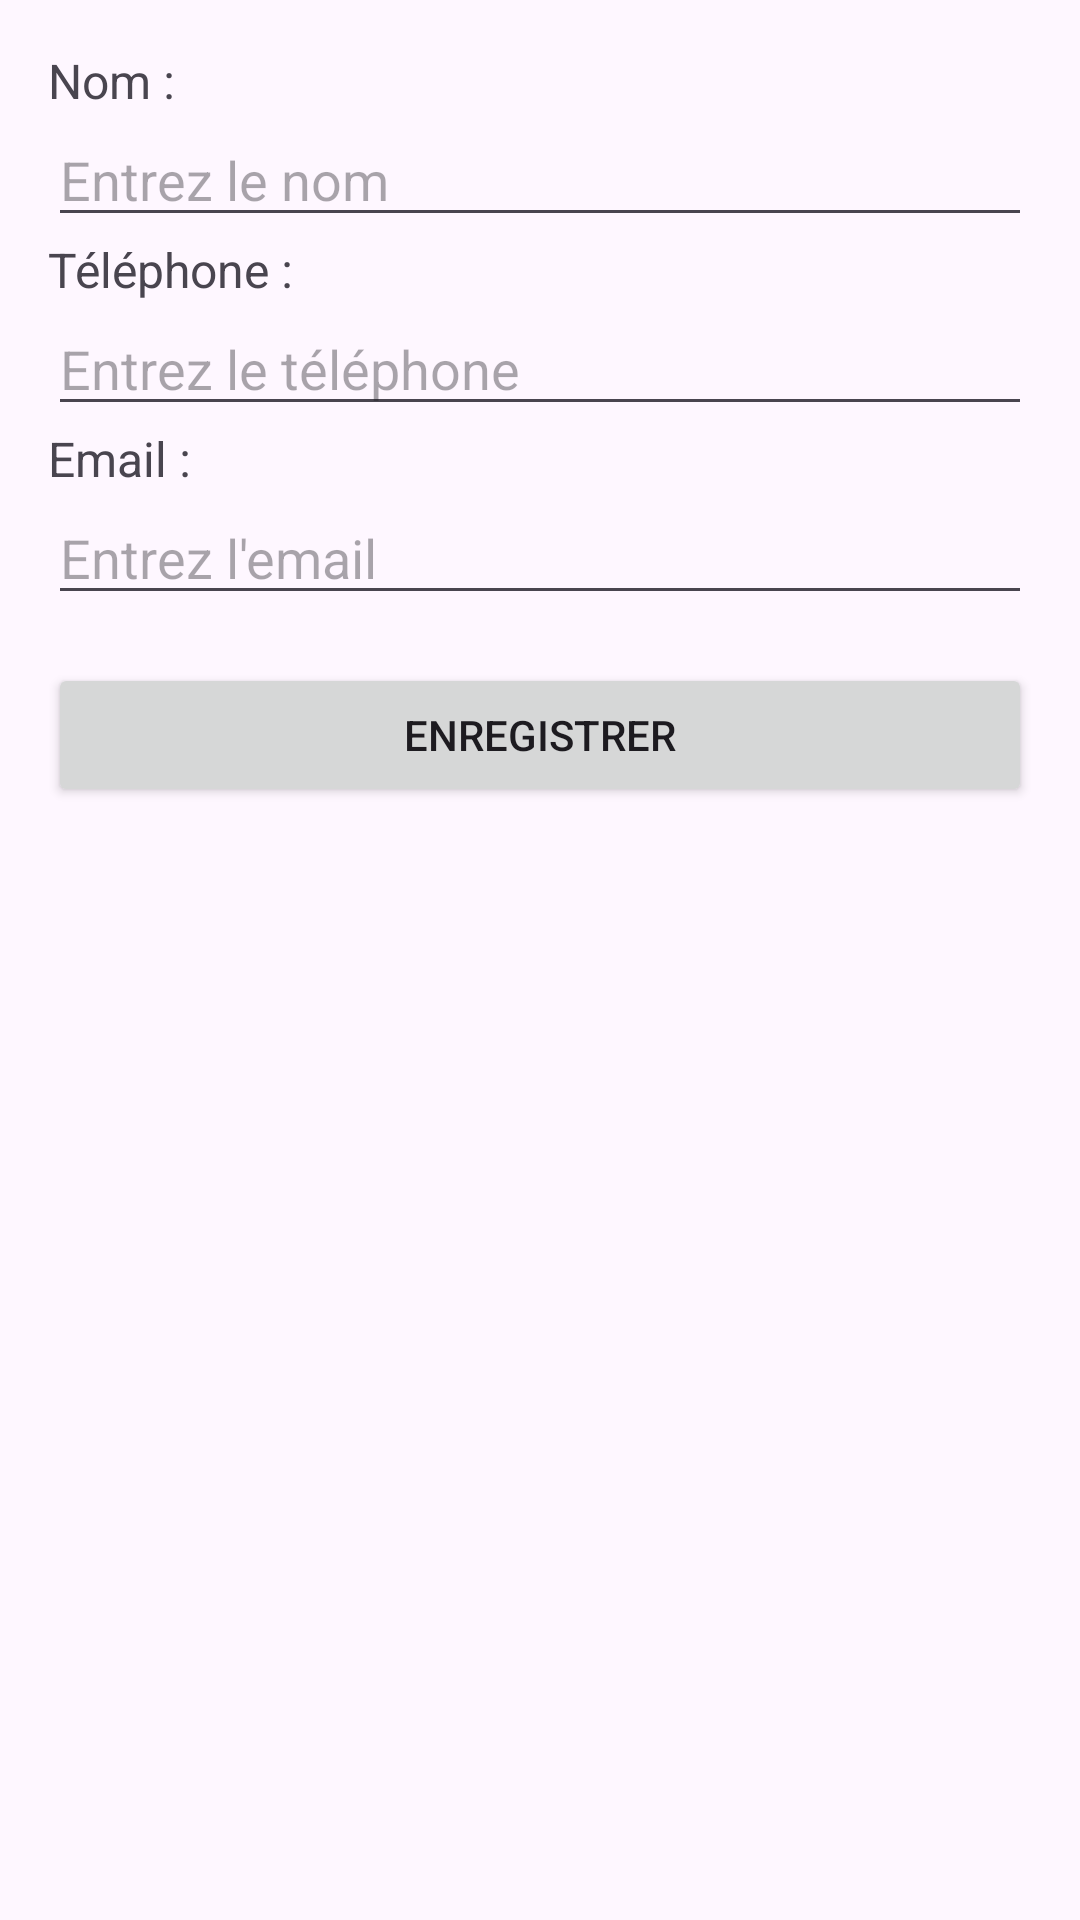

Here is an Android app screen rendered from its layout file. Give the layout XML and the strings, colors and styles it references.
<!-- AndroidManifest.xml: application theme Theme.AhmedAmineDoudechLSIA301 -->
<!-- res/layout/activity_edit_contact.xml -->
<LinearLayout
    xmlns:android="http://schemas.android.com/apk/res/android"
    android:id="@+id/editContact"
    android:orientation="vertical"
    android:layout_width="match_parent"
    android:layout_height="match_parent"
    android:padding="16dp">

    <TextView
        android:layout_width="match_parent"
        android:layout_height="wrap_content"
        android:text="Nom :"
        android:textSize="16sp" />

    <EditText
        android:id="@+id/nameEditText"
        android:layout_width="match_parent"
        android:layout_height="wrap_content"
        android:hint="Entrez le nom" />

    <TextView
        android:layout_width="match_parent"
        android:layout_height="wrap_content"
        android:text="Téléphone :"
        android:textSize="16sp" />

    <EditText
        android:id="@+id/phoneEditText"
        android:layout_width="match_parent"
        android:layout_height="wrap_content"
        android:hint="Entrez le téléphone"
        android:inputType="phone" />

    <TextView
        android:layout_width="match_parent"
        android:layout_height="wrap_content"
        android:text="Email :"
        android:textSize="16sp" />

    <EditText
        android:id="@+id/emailEditText"
        android:layout_width="match_parent"
        android:layout_height="wrap_content"
        android:hint="Entrez l'email"
        android:inputType="textEmailAddress" />

    <Button
        android:id="@+id/saveButton"
        android:layout_width="match_parent"
        android:layout_height="wrap_content"
        android:text="Enregistrer"
        android:layout_marginTop="16dp" />
</LinearLayout>
<!-- resources referenced by this layout -->
<resources>
  <style name="Theme.AhmedAmineDoudechLSIA301" parent="Base.Theme.AhmedAmineDoudechLSIA301" />
  <style name="Base.Theme.AhmedAmineDoudechLSIA301" parent="Theme.Material3.DayNight.NoActionBar">
          
          
      </style>
</resources>
